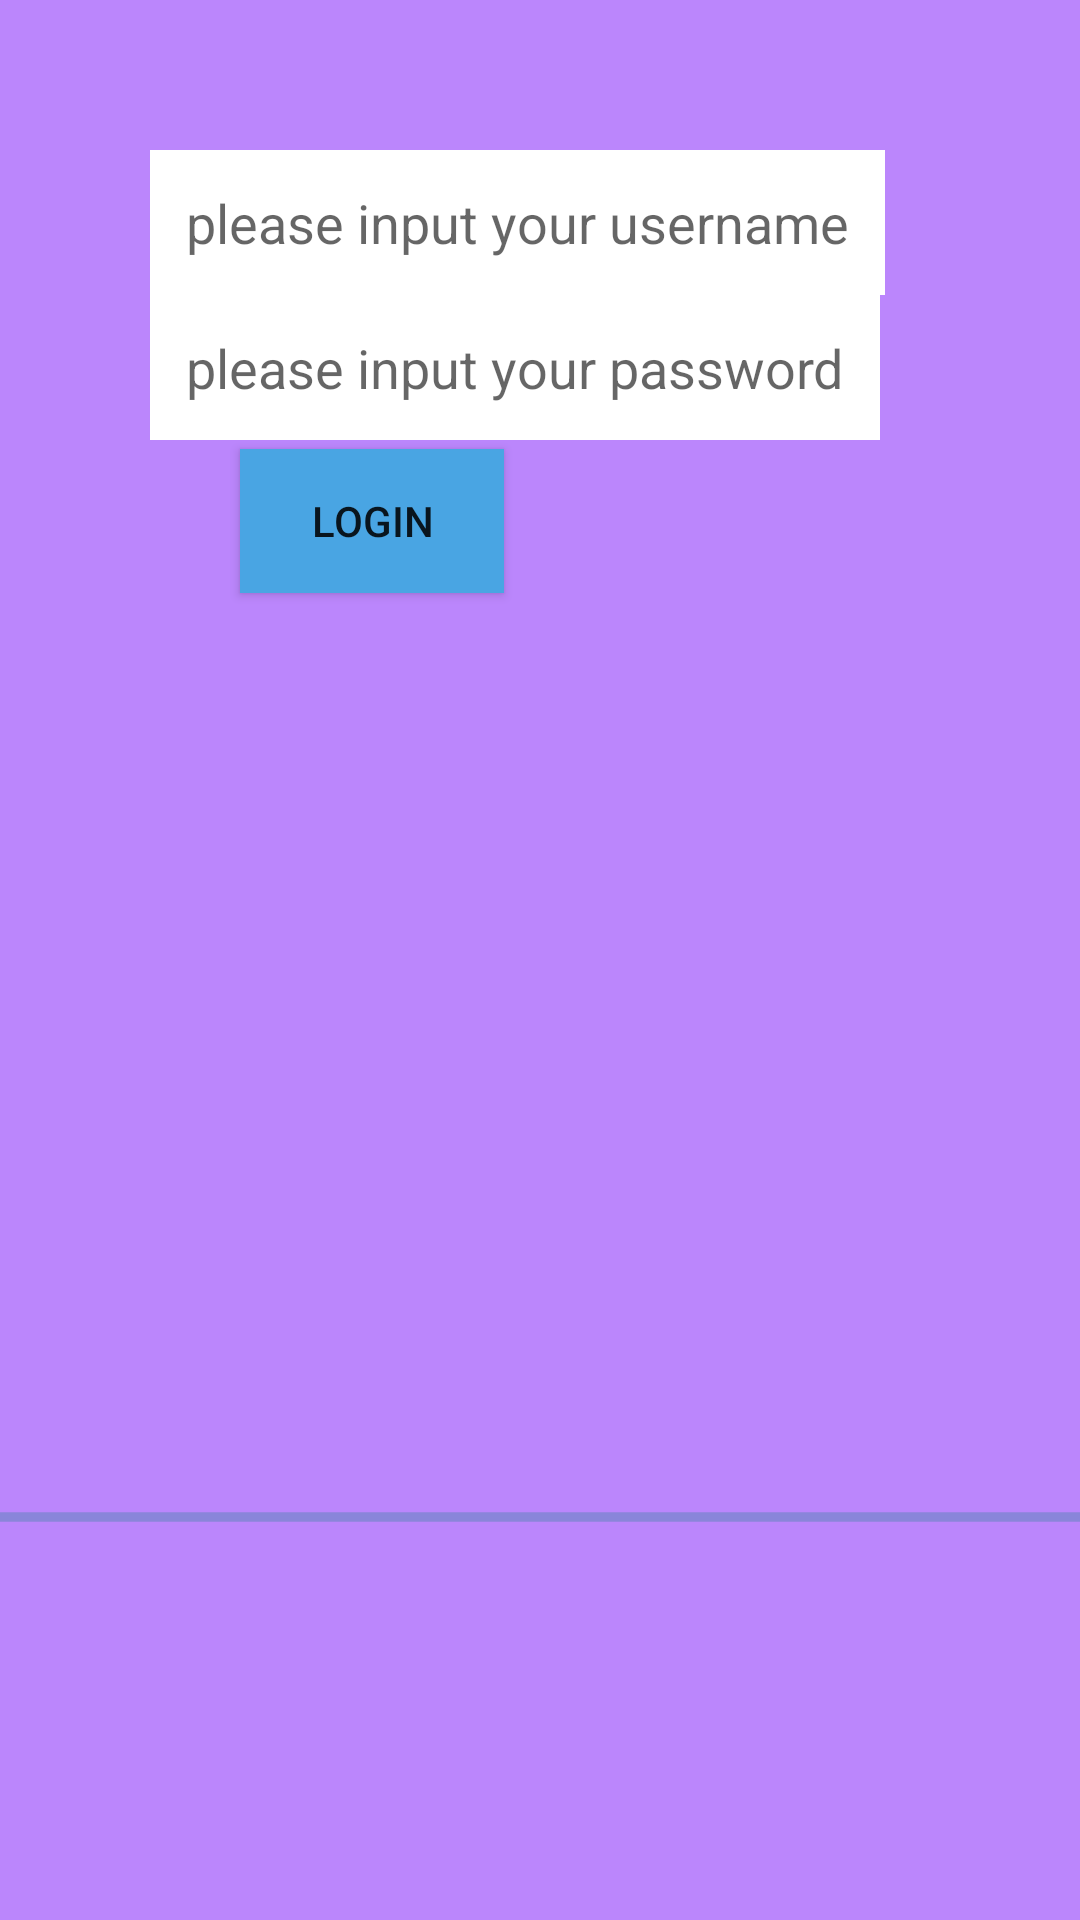

Android layout source for this screen:
<!-- AndroidManifest.xml: application theme Theme.FirstAppv1 -->
<!-- res/layout/activity_main.xml -->
<?xml version="1.0" encoding="utf-8"?>
<LinearLayout xmlns:android="http://schemas.android.com/apk/res/android"
    xmlns:app="http://schemas.android.com/apk/res-auto"
    android:layout_width="match_parent"
    android:layout_height="match_parent"
    android:orientation="vertical"
    android:background="@color/purple_200">

    
    
    
    
    
    
    
    
    
    
    
    
    
    
    
    
    
    
    
    
    
    
    

    
    
    
    
    
    
    
    
    
    
    

    
    
    
    
    
    
    
    
    
    
    

    
    
    
    
    
    
    
    
    


    
    
    
    
    
    
    
    
    
    
    
    
    
    
    
    
    
    
    
    
    

    
    
    
    
    
    
    
    
    
    
    
    
    

    
    
    
    
    
    
    

    
    
    
    
    
    
    
    
    
    
    


    

    <EditText
        android:id="@+id/Et_login_username"
        android:layout_width="wrap_content"
        android:layout_height="wrap_content"
        android:background="@color/white"
        android:drawableLeft="@drawable/ic_baseline_person_account"
        android:drawablePadding="10dp"
        android:layout_marginLeft="50dp"
        android:layout_marginTop="50dp"
        android:hint="@string/login_username"
        android:padding="12dp"
        android:paddingLeft="1dp"
        android:textStyle="normal" />

    <EditText
        android:id="@+id/Et_login_pwd"
        android:layout_width="wrap_content"
        android:layout_height="wrap_content"
        android:layout_marginLeft="50dp"
        android:background="@color/white"
        android:drawableLeft="@drawable/ic_baseline_lock_24"
        android:drawablePadding="10dp"
        android:hint="@string/login_password"
        android:inputType="textWebPassword"
        android:padding="12dp"
        android:paddingLeft="1dp" />

    <Button
        android:id="@+id/login_btn"
        android:layout_width="wrap_content"
        android:layout_height="wrap_content"
        android:layout_marginLeft="80dp"
        android:layout_marginTop="3dp"
        android:background="@color/blue"
        android:text="@string/login_btn" />
    <ProgressBar
        android:id="@+id/progressbar_id"
        style="?android:attr/progressBarStyleHorizontal"
        android:indeterminate="true"
        android:layout_marginTop="300dp"
        android:layout_gravity="bottom"
        android:layout_width="match_parent"
        android:layout_height="wrap_content"/>
</LinearLayout>
<!-- resources referenced by this layout -->
<resources>
  <color name="black">#FF000000</color>
  <color name="blue">#49A5E3</color>
  <color name="green">#5ECD83</color>
  <color name="purple_200">#FFBB86FC</color>
  <color name="red">#FFDD1431</color>
  <color name="white">#FFFFFFFF</color>
  <!-- drawable button_clike_change (drawable) -->
  <?xml version="1.0" encoding="utf-8"?>
  <selector xmlns:android="http://schemas.android.com/apk/res/android">
      <item android:drawable="@drawable/ic_baseline_check_right" android:state_pressed="true" />
      <item android:drawable="@drawable/ic_baseline_check_box_fullright" />
  </selector>
  <string name="login_btn">login</string>
  <string name="login_password">please input your password</string>
  <string name="login_username">please input your username</string>
  <string name="page_text">This change by strings.xml</string>
  <style name="Theme.FirstAppv1" parent="Theme.MaterialComponents.DayNight.DarkActionBar.Bridge">
          
          <item name="colorPrimary">@color/purple_500</item>
          <item name="colorPrimaryVariant">@color/purple_700</item>
          <item name="colorOnPrimary">@color/white</item>
          
          <item name="colorSecondary">@color/teal_200</item>
          <item name="colorSecondaryVariant">@color/teal_700</item>
          <item name="colorOnSecondary">@color/black</item>
          
          <item name="android:statusBarColor" tools:targetApi="l">?attr/colorPrimaryVariant</item>
          
      </style>
  <color name="purple_500">#FF6200EE</color>
  <color name="purple_700">#FF3700B3</color>
  <color name="teal_200">#FF03DAC5</color>
  <color name="teal_700">#FF018786</color>
</resources>
